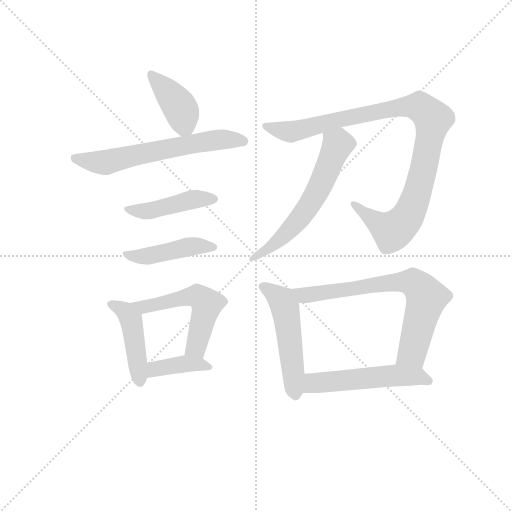
t = 0.00 s
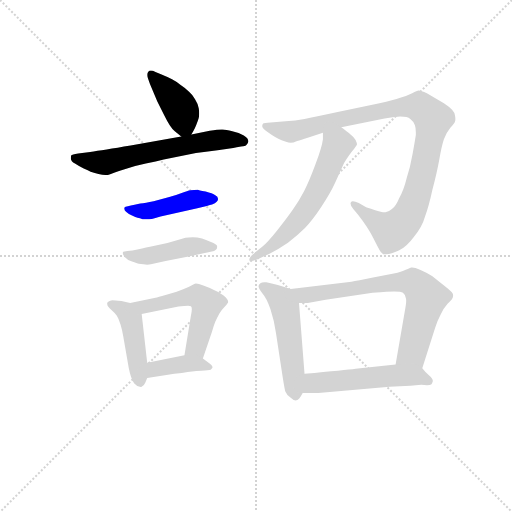
t = 1.77 s
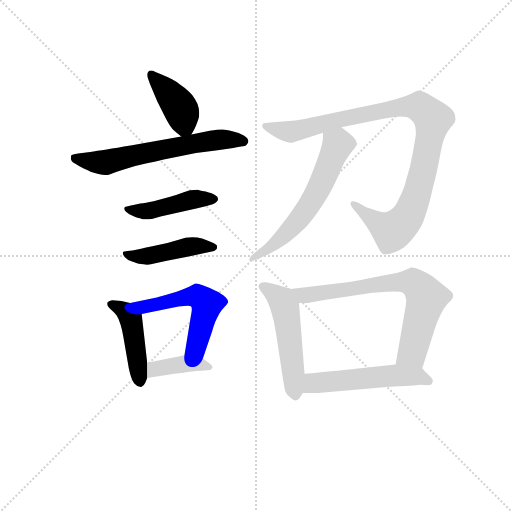
t = 3.54 s
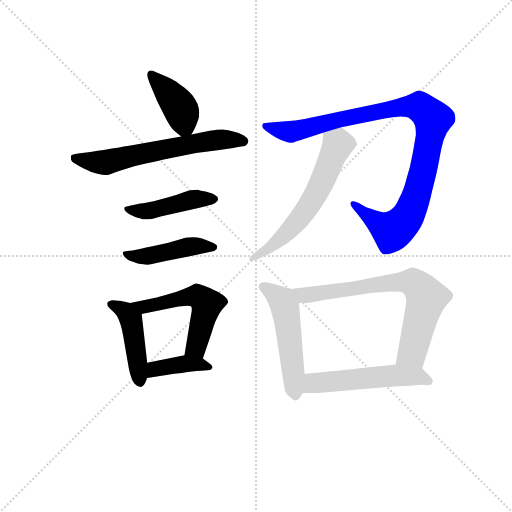
t = 5.31 s
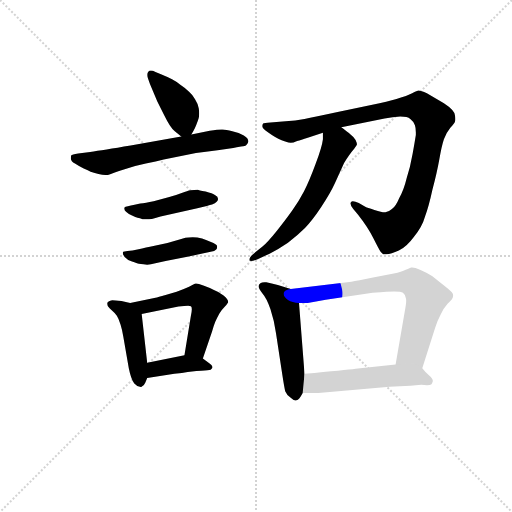
t = 7.08 s
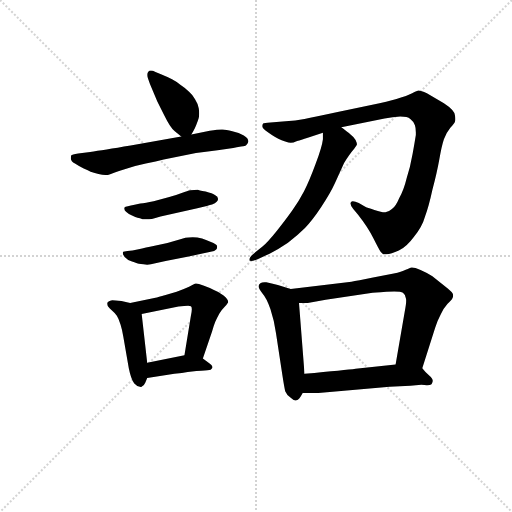
t = 8.84 s

The animated SVG that drew these frames (rendered in a browser with its animation timeline set to each time). Animation: 12 CSS @keyframes rules; one cycle of 8.84 s.

<svg version="1.1" viewBox="0 0 1024 1024" xmlns="http://www.w3.org/2000/svg">
  <g stroke="lightgray" stroke-dasharray="1,1" stroke-width="1" transform="scale(4, 4)">
    <line x1="0" y1="0" x2="256" y2="256"></line>
    <line x1="256" y1="0" x2="0" y2="256"></line>
    <line x1="128" y1="0" x2="128" y2="256"></line>
    <line x1="0" y1="128" x2="256" y2="128"></line>
  </g>
<g transform="scale(0.92, -0.92) translate(60, -900)">
   <style type="text/css">
    @keyframes keyframes0 {
      from {
       stroke: blue;
       stroke-dashoffset: 403;
       stroke-width: 128;
       }
       57% {
       animation-timing-function: step-end;
       stroke: blue;
       stroke-dashoffset: 0;
       stroke-width: 128;
       }
       to {
       stroke: black;
       stroke-width: 1024;
       }
       }
       #make-me-a-hanzi-animation-0 {
         animation: keyframes0 0.577962s both;
         animation-delay: 0.000000s;
         animation-timing-function: linear;
       }
    @keyframes keyframes1 {
      from {
       stroke: blue;
       stroke-dashoffset: 629;
       stroke-width: 128;
       }
       67% {
       animation-timing-function: step-end;
       stroke: blue;
       stroke-dashoffset: 0;
       stroke-width: 128;
       }
       to {
       stroke: black;
       stroke-width: 1024;
       }
       }
       #make-me-a-hanzi-animation-1 {
         animation: keyframes1 0.761882s both;
         animation-delay: 0.577962s;
         animation-timing-function: linear;
       }
    @keyframes keyframes2 {
      from {
       stroke: blue;
       stroke-dashoffset: 451;
       stroke-width: 128;
       }
       59% {
       animation-timing-function: step-end;
       stroke: blue;
       stroke-dashoffset: 0;
       stroke-width: 128;
       }
       to {
       stroke: black;
       stroke-width: 1024;
       }
       }
       #make-me-a-hanzi-animation-2 {
         animation: keyframes2 0.617025s both;
         animation-delay: 1.339844s;
         animation-timing-function: linear;
       }
    @keyframes keyframes3 {
      from {
       stroke: blue;
       stroke-dashoffset: 449;
       stroke-width: 128;
       }
       59% {
       animation-timing-function: step-end;
       stroke: blue;
       stroke-dashoffset: 0;
       stroke-width: 128;
       }
       to {
       stroke: black;
       stroke-width: 1024;
       }
       }
       #make-me-a-hanzi-animation-3 {
         animation: keyframes3 0.615397s both;
         animation-delay: 1.956868s;
         animation-timing-function: linear;
       }
    @keyframes keyframes4 {
      from {
       stroke: blue;
       stroke-dashoffset: 452;
       stroke-width: 128;
       }
       60% {
       animation-timing-function: step-end;
       stroke: blue;
       stroke-dashoffset: 0;
       stroke-width: 128;
       }
       to {
       stroke: black;
       stroke-width: 1024;
       }
       }
       #make-me-a-hanzi-animation-4 {
         animation: keyframes4 0.617839s both;
         animation-delay: 2.572266s;
         animation-timing-function: linear;
       }
    @keyframes keyframes5 {
      from {
       stroke: blue;
       stroke-dashoffset: 542;
       stroke-width: 128;
       }
       64% {
       animation-timing-function: step-end;
       stroke: blue;
       stroke-dashoffset: 0;
       stroke-width: 128;
       }
       to {
       stroke: black;
       stroke-width: 1024;
       }
       }
       #make-me-a-hanzi-animation-5 {
         animation: keyframes5 0.691081s both;
         animation-delay: 3.190104s;
         animation-timing-function: linear;
       }
    @keyframes keyframes6 {
      from {
       stroke: blue;
       stroke-dashoffset: 391;
       stroke-width: 128;
       }
       56% {
       animation-timing-function: step-end;
       stroke: blue;
       stroke-dashoffset: 0;
       stroke-width: 128;
       }
       to {
       stroke: black;
       stroke-width: 1024;
       }
       }
       #make-me-a-hanzi-animation-6 {
         animation: keyframes6 0.568197s both;
         animation-delay: 3.881185s;
         animation-timing-function: linear;
       }
    @keyframes keyframes7 {
      from {
       stroke: blue;
       stroke-dashoffset: 1010;
       stroke-width: 128;
       }
       77% {
       animation-timing-function: step-end;
       stroke: blue;
       stroke-dashoffset: 0;
       stroke-width: 128;
       }
       to {
       stroke: black;
       stroke-width: 1024;
       }
       }
       #make-me-a-hanzi-animation-7 {
         animation: keyframes7 1.071940s both;
         animation-delay: 4.449382s;
         animation-timing-function: linear;
       }
    @keyframes keyframes8 {
      from {
       stroke: blue;
       stroke-dashoffset: 608;
       stroke-width: 128;
       }
       66% {
       animation-timing-function: step-end;
       stroke: blue;
       stroke-dashoffset: 0;
       stroke-width: 128;
       }
       to {
       stroke: black;
       stroke-width: 1024;
       }
       }
       #make-me-a-hanzi-animation-8 {
         animation: keyframes8 0.744792s both;
         animation-delay: 5.521322s;
         animation-timing-function: linear;
       }
    @keyframes keyframes9 {
      from {
       stroke: blue;
       stroke-dashoffset: 516;
       stroke-width: 128;
       }
       63% {
       animation-timing-function: step-end;
       stroke: blue;
       stroke-dashoffset: 0;
       stroke-width: 128;
       }
       to {
       stroke: black;
       stroke-width: 1024;
       }
       }
       #make-me-a-hanzi-animation-9 {
         animation: keyframes9 0.669922s both;
         animation-delay: 6.266113s;
         animation-timing-function: linear;
       }
    @keyframes keyframes10 {
      from {
       stroke: blue;
       stroke-dashoffset: 720;
       stroke-width: 128;
       }
       70% {
       animation-timing-function: step-end;
       stroke: blue;
       stroke-dashoffset: 0;
       stroke-width: 128;
       }
       to {
       stroke: black;
       stroke-width: 1024;
       }
       }
       #make-me-a-hanzi-animation-10 {
         animation: keyframes10 0.835938s both;
         animation-delay: 6.936035s;
         animation-timing-function: linear;
       }
    @keyframes keyframes11 {
      from {
       stroke: blue;
       stroke-dashoffset: 547;
       stroke-width: 128;
       }
       64% {
       animation-timing-function: step-end;
       stroke: blue;
       stroke-dashoffset: 0;
       stroke-width: 128;
       }
       to {
       stroke: black;
       stroke-width: 1024;
       }
       }
       #make-me-a-hanzi-animation-11 {
         animation: keyframes11 0.695150s both;
         animation-delay: 7.771973s;
         animation-timing-function: linear;
       }
</style>
<path d="M 356.0 607.5 L 361.0 616.5 Q 364.0 621.5 367.0 629.5 Q 370.0 636.5 372.0 643.5 Q 373.0 648.5 373.0 653.5 Q 373.0 659.5 372.0 664.5 Q 370.0 675.5 364.0 684.5 Q 359.0 693.5 351.0 700.5 Q 344.0 707.5 332.0 715.5 Q 322.0 723.5 314.0 727.5 Q 306.0 731.5 290.0 738.5 L 278.0 743.5 Q 272.0 746.5 268.0 746.5 Q 264.0 746.5 262.0 743.5 Q 260.0 741.5 260.0 737.5 Q 260.0 734.5 261.0 731.5 L 266.0 717.5 L 282.0 679.5 L 297.0 649.5 Q 304.0 635.5 309.0 627.5 Q 314.0 619.5 320.0 614.5 Q 326.0 609.5 334.0 603.5 C 348.0 592.5 348.0 592.5 356.0 607.5 Z" fill="lightgray"></path> 
<path d="M 334.0 603.5 L 224.0 583.5 Q 164.0 573.5 136.0 569.5 L 110.0 566.5 Q 96.0 564.5 95.0 562.5 Q 94.0 560.5 94.0 555.5 Q 94.0 549.5 103.0 544.5 Q 112.0 538.5 122.0 533.5 Q 132.0 529.5 137.0 526.5 Q 143.0 524.5 154.0 521.5 Q 163.0 519.5 169.0 519.5 L 172.0 519.5 Q 176.0 519.5 188.0 524.5 Q 201.0 529.5 218.0 534.5 Q 234.0 539.5 257.0 544.5 Q 280.0 549.5 296.0 553.5 L 366.0 567.5 Q 386.0 570.5 413.0 573.5 L 447.0 578.5 Q 454.0 579.5 464.0 581.5 Q 474.0 582.5 476.0 585.5 Q 479.0 588.5 480.0 592.5 Q 480.0 599.5 470.0 605.5 Q 460.0 611.5 445.0 614.5 Q 431.0 618.5 424.0 618.5 L 421.0 618.5 Q 414.0 618.5 396.0 615.5 L 356.0 607.5 L 334.0 603.5 Z" fill="lightgray"></path> 
<path d="M 230.0 454.5 Q 225.0 453.5 218.0 451.5 Q 212.0 450.5 210.0 448.5 L 210.0 446.5 Q 210.0 442.5 214.0 439.5 Q 219.0 434.5 227.0 431.5 Q 235.0 427.5 239.0 426.5 Q 244.0 425.5 250.0 423.5 L 264.0 423.5 Q 270.0 423.5 276.0 425.5 L 289.0 429.5 L 369.0 447.5 Q 394.0 453.5 401.0 455.5 Q 408.0 458.5 411.0 461.5 Q 414.0 464.5 414.0 467.5 Q 414.0 472.5 408.0 475.5 Q 402.0 479.5 387.0 483.5 Q 371.0 486.5 370.0 487.5 Q 360.0 487.5 354.0 486.5 Q 348.0 485.5 335.0 480.5 Q 322.0 475.5 308.0 471.5 L 274.0 462.5 Q 256.0 458.5 245.0 457.5 L 230.0 454.5 Z" fill="lightgray"></path> 
<path d="M 228.0 355.5 Q 225.0 355.5 217.0 354.5 Q 209.0 353.5 208.0 352.5 Q 207.0 351.5 207.0 349.5 Q 207.0 346.5 211.0 341.5 Q 216.0 335.5 227.0 331.5 Q 238.0 327.5 242.0 326.5 Q 246.0 325.5 252.0 325.5 Q 256.0 324.5 260.0 324.5 Q 264.0 324.5 268.0 325.5 L 300.0 332.5 L 350.0 342.5 L 398.0 352.5 Q 407.0 353.5 410.0 357.5 Q 412.0 359.5 412.0 362.5 L 412.0 364.5 Q 412.0 367.5 404.0 371.5 Q 396.0 375.5 388.0 378.5 Q 380.0 381.5 369.0 383.5 Q 364.0 384.5 359.0 384.5 Q 354.0 384.5 350.0 383.5 Q 344.0 383.5 334.0 380.5 L 304.0 371.5 L 266.0 363.5 Q 247.0 359.5 244.0 358.5 L 228.0 355.5 Z" fill="lightgray"></path> 
<path d="M 223.0 241.5 L 204.0 245.5 Q 189.0 247.5 184.0 247.5 Q 174.0 245.5 173.0 241.5 L 173.0 239.5 Q 173.0 236.5 175.0 233.5 Q 178.0 229.5 184.0 224.5 Q 190.0 219.5 194.0 213.5 Q 198.0 207.5 202.0 194.5 Q 206.0 181.5 208.0 168.5 L 220.0 99.5 Q 222.0 89.5 225.0 80.5 Q 228.0 71.5 232.0 66.5 Q 239.0 58.5 246.0 58.5 L 247.0 58.5 Q 253.0 60.5 256.0 68.5 L 260.0 78.5 L 260.0 111.5 L 248.0 217.5 C 246.0 236.5 246.0 236.5 223.0 241.5 Z" fill="lightgray"></path> 
<path d="M 381.0 120.5 L 401.0 179.5 Q 404.0 190.5 408.0 200.5 Q 412.0 209.5 417.0 218.5 Q 422.0 226.5 429.0 233.5 Q 436.0 241.5 436.0 243.5 Q 436.0 249.5 426.0 257.5 Q 416.0 265.5 405.0 269.5 Q 394.0 275.5 382.0 279.5 Q 371.0 283.5 366.0 283.5 Q 362.0 282.5 351.0 276.5 Q 340.0 271.5 324.0 265.5 L 300.0 258.5 Q 283.0 253.5 278.0 252.5 L 223.0 241.5 C 194.0 235.5 219.0 211.5 248.0 217.5 L 328.0 233.5 Q 342.0 235.5 349.0 235.5 Q 354.0 235.5 355.0 234.5 Q 357.0 233.5 357.0 227.5 Q 357.0 222.5 355.0 213.5 L 341.0 127.5 C 336.0 97.5 371.0 92.5 381.0 120.5 Z" fill="lightgray"></path> 
<path d="M 260.0 78.5 L 319.0 87.5 Q 337.0 89.5 348.0 91.5 L 367.0 93.5 Q 379.0 93.5 385.0 94.5 Q 392.0 94.5 395.0 95.5 Q 398.0 95.5 401.0 99.5 Q 402.0 100.5 402.0 101.5 Q 402.0 105.5 392.0 112.5 L 381.0 120.5 C 365.0 132.5 365.0 132.5 341.0 127.5 L 260.0 111.5 C 231.0 105.5 230.0 73.5 260.0 78.5 Z" fill="lightgray"></path> 
<path d="M 682.0 623.5 L 776.0 642.5 Q 794.0 645.5 810.0 646.5 Q 826.0 646.5 832.0 641.5 Q 839.0 636.5 842.0 627.5 Q 844.0 621.5 844.0 612.5 L 844.0 606.5 Q 842.0 593.5 837.0 565.5 Q 832.0 536.5 824.0 512.5 Q 818.0 487.5 808.0 469.5 Q 800.0 450.5 792.0 445.5 Q 784.0 438.5 778.0 438.5 L 776.0 438.5 Q 770.0 438.5 754.0 443.5 Q 737.0 449.5 736.0 449.5 L 720.0 458.5 Q 712.0 462.5 707.0 462.5 Q 704.0 462.5 703.0 460.5 Q 702.0 459.5 702.0 457.5 Q 702.0 452.5 708.0 445.5 L 718.0 433.5 Q 740.0 405.5 752.0 381.5 Q 764.0 357.5 767.0 353.5 Q 770.0 349.5 773.0 347.5 L 780.0 347.5 Q 790.0 347.5 807.0 355.5 Q 824.0 363.5 840.0 385.5 Q 858.0 407.5 864.0 429.5 Q 872.0 450.5 880.0 487.5 Q 890.0 525.5 895.0 553.5 Q 900.0 582.5 905.0 597.5 Q 910.0 611.5 919.0 622.5 Q 928.0 632.5 929.0 635.5 Q 930.0 637.5 930.0 641.5 Q 930.0 644.5 929.0 649.5 Q 928.0 660.5 905.0 675.5 L 868.0 697.5 Q 855.0 703.5 850.0 703.5 Q 847.0 703.5 836.0 697.5 Q 824.0 691.5 810.0 687.5 Q 796.0 682.5 765.0 675.5 L 674.0 656.5 Q 623.0 645.5 602.0 641.5 Q 582.0 637.5 561.0 636.5 L 528.0 633.5 Q 514.0 632.5 512.0 631.5 Q 510.0 629.5 510.0 625.5 Q 510.0 620.5 524.0 611.5 Q 538.0 601.5 545.0 598.5 Q 552.0 595.5 560.0 592.5 Q 568.0 589.5 572.0 589.5 Q 577.0 589.5 586.0 593.5 Q 594.0 595.5 609.0 600.5 L 642.0 611.5 L 682.0 623.5 Z" fill="lightgray"></path> 
<path d="M 642.0 611.5 L 642.0 597.5 Q 640.0 580.5 626.0 543.5 Q 612.0 505.5 601.0 484.5 Q 590.0 463.5 576.0 443.5 Q 562.0 423.5 542.0 398.5 Q 522.0 373.5 510.0 363.5 L 490.0 347.5 Q 482.0 340.5 482.0 335.5 L 482.0 333.5 Q 483.0 332.5 486.0 332.5 Q 490.0 332.5 500.0 336.5 L 526.0 348.5 Q 544.0 357.5 566.0 372.5 Q 587.0 388.5 603.0 404.5 Q 618.0 419.5 638.0 449.5 Q 658.0 479.5 668.0 501.5 L 688.0 545.5 Q 694.0 555.5 699.0 562.5 Q 704.0 569.5 710.0 576.5 L 716.0 585.5 Q 716.0 589.5 713.0 595.5 Q 710.0 601.5 702.0 607.5 Q 696.0 613.5 682.0 623.5 C 658.0 641.5 642.0 641.5 642.0 611.5 Z" fill="lightgray"></path> 
<path d="M 572.0 271.5 L 544.0 280.5 Q 530.0 284.5 519.0 286.5 L 515.0 286.5 Q 509.0 286.5 506.0 284.5 Q 502.0 281.5 502.0 277.5 Q 502.0 272.5 511.0 261.5 Q 520.0 251.5 528.0 227.5 Q 536.0 203.5 540.0 175.5 L 554.0 83.5 Q 558.0 57.5 560.0 49.5 Q 563.0 41.5 572.0 35.5 Q 578.0 29.5 583.0 29.5 Q 588.0 30.5 591.0 34.5 Q 594.0 37.5 598.0 45.5 L 602.0 87.5 L 590.0 241.5 C 588.0 266.5 588.0 266.5 572.0 271.5 Z" fill="lightgray"></path> 
<path d="M 858.0 99.5 L 886.0 187.5 Q 891.0 203.5 898.0 216.5 Q 904.0 229.5 913.0 239.5 Q 922.0 248.5 923.0 250.5 Q 925.0 253.5 925.0 257.5 L 925.0 259.5 Q 925.0 263.5 914.0 272.5 L 880.0 299.5 Q 867.0 307.5 853.0 313.5 Q 842.0 318.5 836.0 318.5 L 834.0 318.5 Q 832.0 317.5 822.0 313.5 Q 813.0 308.5 796.0 305.5 L 751.0 296.5 Q 716.0 289.5 704.0 287.5 L 572.0 271.5 C 542.0 267.5 560.0 241.5 590.0 241.5 L 609.0 241.5 L 648.0 248.5 L 750.0 263.5 Q 751.0 263.5 780.0 265.5 Q 790.0 266.5 797.0 266.5 Q 812.0 266.5 816.0 263.5 Q 821.0 259.5 822.0 252.5 Q 823.0 250.5 823.0 246.5 Q 823.0 238.5 820.0 223.5 L 800.0 107.5 C 795.0 77.5 849.0 70.5 858.0 99.5 Z" fill="lightgray"></path> 
<path d="M 598.0 45.5 L 632.0 45.5 L 787.0 59.5 L 832.0 61.5 L 856.0 63.5 Q 863.0 62.5 868.0 62.5 Q 876.0 62.5 878.0 64.5 Q 880.0 67.5 881.0 71.5 Q 881.0 76.5 873.0 83.5 Q 865.0 90.5 858.0 99.5 C 847.0 112.5 830.0 110.5 800.0 107.5 L 713.0 98.5 Q 692.0 95.5 602.0 87.5 C 572.0 84.5 568.0 45.5 598.0 45.5 Z" fill="lightgray"></path> 
      <clipPath id="make-me-a-hanzi-clip-0">
      <path d="M 356.0 607.5 L 361.0 616.5 Q 364.0 621.5 367.0 629.5 Q 370.0 636.5 372.0 643.5 Q 373.0 648.5 373.0 653.5 Q 373.0 659.5 372.0 664.5 Q 370.0 675.5 364.0 684.5 Q 359.0 693.5 351.0 700.5 Q 344.0 707.5 332.0 715.5 Q 322.0 723.5 314.0 727.5 Q 306.0 731.5 290.0 738.5 L 278.0 743.5 Q 272.0 746.5 268.0 746.5 Q 264.0 746.5 262.0 743.5 Q 260.0 741.5 260.0 737.5 Q 260.0 734.5 261.0 731.5 L 266.0 717.5 L 282.0 679.5 L 297.0 649.5 Q 304.0 635.5 309.0 627.5 Q 314.0 619.5 320.0 614.5 Q 326.0 609.5 334.0 603.5 C 348.0 592.5 348.0 592.5 356.0 607.5 Z" fill="lightgray"></path>
      </clipPath>
      <path clip-path="url(#make-me-a-hanzi-clip-0)" d="M 269.0 738.5 L 328.0 671.5 L 348.0 617.5 " fill="none" id="make-me-a-hanzi-animation-0" stroke-dasharray="275 550" stroke-linecap="round"></path>

      <clipPath id="make-me-a-hanzi-clip-1">
      <path d="M 334.0 603.5 L 224.0 583.5 Q 164.0 573.5 136.0 569.5 L 110.0 566.5 Q 96.0 564.5 95.0 562.5 Q 94.0 560.5 94.0 555.5 Q 94.0 549.5 103.0 544.5 Q 112.0 538.5 122.0 533.5 Q 132.0 529.5 137.0 526.5 Q 143.0 524.5 154.0 521.5 Q 163.0 519.5 169.0 519.5 L 172.0 519.5 Q 176.0 519.5 188.0 524.5 Q 201.0 529.5 218.0 534.5 Q 234.0 539.5 257.0 544.5 Q 280.0 549.5 296.0 553.5 L 366.0 567.5 Q 386.0 570.5 413.0 573.5 L 447.0 578.5 Q 454.0 579.5 464.0 581.5 Q 474.0 582.5 476.0 585.5 Q 479.0 588.5 480.0 592.5 Q 480.0 599.5 470.0 605.5 Q 460.0 611.5 445.0 614.5 Q 431.0 618.5 424.0 618.5 L 421.0 618.5 Q 414.0 618.5 396.0 615.5 L 356.0 607.5 L 334.0 603.5 Z" fill="lightgray"></path>
      </clipPath>
      <path clip-path="url(#make-me-a-hanzi-clip-1)" d="M 104.0 557.5 L 165.0 546.5 L 393.0 593.5 L 471.0 593.5 " fill="none" id="make-me-a-hanzi-animation-1" stroke-dasharray="501 1002" stroke-linecap="round"></path>

      <clipPath id="make-me-a-hanzi-clip-2">
      <path d="M 230.0 454.5 Q 225.0 453.5 218.0 451.5 Q 212.0 450.5 210.0 448.5 L 210.0 446.5 Q 210.0 442.5 214.0 439.5 Q 219.0 434.5 227.0 431.5 Q 235.0 427.5 239.0 426.5 Q 244.0 425.5 250.0 423.5 L 264.0 423.5 Q 270.0 423.5 276.0 425.5 L 289.0 429.5 L 369.0 447.5 Q 394.0 453.5 401.0 455.5 Q 408.0 458.5 411.0 461.5 Q 414.0 464.5 414.0 467.5 Q 414.0 472.5 408.0 475.5 Q 402.0 479.5 387.0 483.5 Q 371.0 486.5 370.0 487.5 Q 360.0 487.5 354.0 486.5 Q 348.0 485.5 335.0 480.5 Q 322.0 475.5 308.0 471.5 L 274.0 462.5 Q 256.0 458.5 245.0 457.5 L 230.0 454.5 Z" fill="lightgray"></path>
      </clipPath>
      <path clip-path="url(#make-me-a-hanzi-clip-2)" d="M 215.0 447.5 L 249.0 440.5 L 360.0 466.5 L 406.0 467.5 " fill="none" id="make-me-a-hanzi-animation-2" stroke-dasharray="323 646" stroke-linecap="round"></path>

      <clipPath id="make-me-a-hanzi-clip-3">
      <path d="M 228.0 355.5 Q 225.0 355.5 217.0 354.5 Q 209.0 353.5 208.0 352.5 Q 207.0 351.5 207.0 349.5 Q 207.0 346.5 211.0 341.5 Q 216.0 335.5 227.0 331.5 Q 238.0 327.5 242.0 326.5 Q 246.0 325.5 252.0 325.5 Q 256.0 324.5 260.0 324.5 Q 264.0 324.5 268.0 325.5 L 300.0 332.5 L 350.0 342.5 L 398.0 352.5 Q 407.0 353.5 410.0 357.5 Q 412.0 359.5 412.0 362.5 L 412.0 364.5 Q 412.0 367.5 404.0 371.5 Q 396.0 375.5 388.0 378.5 Q 380.0 381.5 369.0 383.5 Q 364.0 384.5 359.0 384.5 Q 354.0 384.5 350.0 383.5 Q 344.0 383.5 334.0 380.5 L 304.0 371.5 L 266.0 363.5 Q 247.0 359.5 244.0 358.5 L 228.0 355.5 Z" fill="lightgray"></path>
      </clipPath>
      <path clip-path="url(#make-me-a-hanzi-clip-3)" d="M 214.0 349.5 L 239.0 341.5 L 349.0 363.5 L 404.0 363.5 " fill="none" id="make-me-a-hanzi-animation-3" stroke-dasharray="321 642" stroke-linecap="round"></path>

      <clipPath id="make-me-a-hanzi-clip-4">
      <path d="M 223.0 241.5 L 204.0 245.5 Q 189.0 247.5 184.0 247.5 Q 174.0 245.5 173.0 241.5 L 173.0 239.5 Q 173.0 236.5 175.0 233.5 Q 178.0 229.5 184.0 224.5 Q 190.0 219.5 194.0 213.5 Q 198.0 207.5 202.0 194.5 Q 206.0 181.5 208.0 168.5 L 220.0 99.5 Q 222.0 89.5 225.0 80.5 Q 228.0 71.5 232.0 66.5 Q 239.0 58.5 246.0 58.5 L 247.0 58.5 Q 253.0 60.5 256.0 68.5 L 260.0 78.5 L 260.0 111.5 L 248.0 217.5 C 246.0 236.5 246.0 236.5 223.0 241.5 Z" fill="lightgray"></path>
      </clipPath>
      <path clip-path="url(#make-me-a-hanzi-clip-4)" d="M 181.0 240.5 L 205.0 227.5 L 225.0 205.5 L 247.0 68.5 " fill="none" id="make-me-a-hanzi-animation-4" stroke-dasharray="324 648" stroke-linecap="round"></path>

      <clipPath id="make-me-a-hanzi-clip-5">
      <path d="M 381.0 120.5 L 401.0 179.5 Q 404.0 190.5 408.0 200.5 Q 412.0 209.5 417.0 218.5 Q 422.0 226.5 429.0 233.5 Q 436.0 241.5 436.0 243.5 Q 436.0 249.5 426.0 257.5 Q 416.0 265.5 405.0 269.5 Q 394.0 275.5 382.0 279.5 Q 371.0 283.5 366.0 283.5 Q 362.0 282.5 351.0 276.5 Q 340.0 271.5 324.0 265.5 L 300.0 258.5 Q 283.0 253.5 278.0 252.5 L 223.0 241.5 C 194.0 235.5 219.0 211.5 248.0 217.5 L 328.0 233.5 Q 342.0 235.5 349.0 235.5 Q 354.0 235.5 355.0 234.5 Q 357.0 233.5 357.0 227.5 Q 357.0 222.5 355.0 213.5 L 341.0 127.5 C 336.0 97.5 371.0 92.5 381.0 120.5 Z" fill="lightgray"></path>
      </clipPath>
      <path clip-path="url(#make-me-a-hanzi-clip-5)" d="M 230.0 240.5 L 253.0 232.5 L 369.0 256.5 L 386.0 244.5 L 388.0 228.5 L 368.0 149.5 L 349.0 133.5 " fill="none" id="make-me-a-hanzi-animation-5" stroke-dasharray="414 828" stroke-linecap="round"></path>

      <clipPath id="make-me-a-hanzi-clip-6">
      <path d="M 260.0 78.5 L 319.0 87.5 Q 337.0 89.5 348.0 91.5 L 367.0 93.5 Q 379.0 93.5 385.0 94.5 Q 392.0 94.5 395.0 95.5 Q 398.0 95.5 401.0 99.5 Q 402.0 100.5 402.0 101.5 Q 402.0 105.5 392.0 112.5 L 381.0 120.5 C 365.0 132.5 365.0 132.5 341.0 127.5 L 260.0 111.5 C 231.0 105.5 230.0 73.5 260.0 78.5 Z" fill="lightgray"></path>
      </clipPath>
      <path clip-path="url(#make-me-a-hanzi-clip-6)" d="M 267.0 84.5 L 277.0 97.5 L 338.0 108.5 L 394.0 104.5 " fill="none" id="make-me-a-hanzi-animation-6" stroke-dasharray="263 526" stroke-linecap="round"></path>

      <clipPath id="make-me-a-hanzi-clip-7">
      <path d="M 682.0 623.5 L 776.0 642.5 Q 794.0 645.5 810.0 646.5 Q 826.0 646.5 832.0 641.5 Q 839.0 636.5 842.0 627.5 Q 844.0 621.5 844.0 612.5 L 844.0 606.5 Q 842.0 593.5 837.0 565.5 Q 832.0 536.5 824.0 512.5 Q 818.0 487.5 808.0 469.5 Q 800.0 450.5 792.0 445.5 Q 784.0 438.5 778.0 438.5 L 776.0 438.5 Q 770.0 438.5 754.0 443.5 Q 737.0 449.5 736.0 449.5 L 720.0 458.5 Q 712.0 462.5 707.0 462.5 Q 704.0 462.5 703.0 460.5 Q 702.0 459.5 702.0 457.5 Q 702.0 452.5 708.0 445.5 L 718.0 433.5 Q 740.0 405.5 752.0 381.5 Q 764.0 357.5 767.0 353.5 Q 770.0 349.5 773.0 347.5 L 780.0 347.5 Q 790.0 347.5 807.0 355.5 Q 824.0 363.5 840.0 385.5 Q 858.0 407.5 864.0 429.5 Q 872.0 450.5 880.0 487.5 Q 890.0 525.5 895.0 553.5 Q 900.0 582.5 905.0 597.5 Q 910.0 611.5 919.0 622.5 Q 928.0 632.5 929.0 635.5 Q 930.0 637.5 930.0 641.5 Q 930.0 644.5 929.0 649.5 Q 928.0 660.5 905.0 675.5 L 868.0 697.5 Q 855.0 703.5 850.0 703.5 Q 847.0 703.5 836.0 697.5 Q 824.0 691.5 810.0 687.5 Q 796.0 682.5 765.0 675.5 L 674.0 656.5 Q 623.0 645.5 602.0 641.5 Q 582.0 637.5 561.0 636.5 L 528.0 633.5 Q 514.0 632.5 512.0 631.5 Q 510.0 629.5 510.0 625.5 Q 510.0 620.5 524.0 611.5 Q 538.0 601.5 545.0 598.5 Q 552.0 595.5 560.0 592.5 Q 568.0 589.5 572.0 589.5 Q 577.0 589.5 586.0 593.5 Q 594.0 595.5 609.0 600.5 L 642.0 611.5 L 682.0 623.5 Z" fill="lightgray"></path>
      </clipPath>
      <path clip-path="url(#make-me-a-hanzi-clip-7)" d="M 516.0 627.5 L 573.0 613.5 L 810.0 667.5 L 852.0 668.5 L 868.0 655.5 L 881.0 639.5 L 860.0 529.5 L 839.0 456.5 L 814.0 413.5 L 792.0 397.5 L 748.0 423.5 L 707.0 457.5 " fill="none" id="make-me-a-hanzi-animation-7" stroke-dasharray="882 1764" stroke-linecap="round"></path>

      <clipPath id="make-me-a-hanzi-clip-8">
      <path d="M 642.0 611.5 L 642.0 597.5 Q 640.0 580.5 626.0 543.5 Q 612.0 505.5 601.0 484.5 Q 590.0 463.5 576.0 443.5 Q 562.0 423.5 542.0 398.5 Q 522.0 373.5 510.0 363.5 L 490.0 347.5 Q 482.0 340.5 482.0 335.5 L 482.0 333.5 Q 483.0 332.5 486.0 332.5 Q 490.0 332.5 500.0 336.5 L 526.0 348.5 Q 544.0 357.5 566.0 372.5 Q 587.0 388.5 603.0 404.5 Q 618.0 419.5 638.0 449.5 Q 658.0 479.5 668.0 501.5 L 688.0 545.5 Q 694.0 555.5 699.0 562.5 Q 704.0 569.5 710.0 576.5 L 716.0 585.5 Q 716.0 589.5 713.0 595.5 Q 710.0 601.5 702.0 607.5 Q 696.0 613.5 682.0 623.5 C 658.0 641.5 642.0 641.5 642.0 611.5 Z" fill="lightgray"></path>
      </clipPath>
      <path clip-path="url(#make-me-a-hanzi-clip-8)" d="M 704.0 587.5 L 674.0 585.5 L 630.0 483.5 L 576.0 407.5 L 527.0 361.5 L 484.0 334.5 " fill="none" id="make-me-a-hanzi-animation-8" stroke-dasharray="480 960" stroke-linecap="round"></path>

      <clipPath id="make-me-a-hanzi-clip-9">
      <path d="M 572.0 271.5 L 544.0 280.5 Q 530.0 284.5 519.0 286.5 L 515.0 286.5 Q 509.0 286.5 506.0 284.5 Q 502.0 281.5 502.0 277.5 Q 502.0 272.5 511.0 261.5 Q 520.0 251.5 528.0 227.5 Q 536.0 203.5 540.0 175.5 L 554.0 83.5 Q 558.0 57.5 560.0 49.5 Q 563.0 41.5 572.0 35.5 Q 578.0 29.5 583.0 29.5 Q 588.0 30.5 591.0 34.5 Q 594.0 37.5 598.0 45.5 L 602.0 87.5 L 590.0 241.5 C 588.0 266.5 588.0 266.5 572.0 271.5 Z" fill="lightgray"></path>
      </clipPath>
      <path clip-path="url(#make-me-a-hanzi-clip-9)" d="M 511.0 276.5 L 544.0 255.5 L 560.0 230.5 L 582.0 40.5 " fill="none" id="make-me-a-hanzi-animation-9" stroke-dasharray="388 776" stroke-linecap="round"></path>

      <clipPath id="make-me-a-hanzi-clip-10">
      <path d="M 858.0 99.5 L 886.0 187.5 Q 891.0 203.5 898.0 216.5 Q 904.0 229.5 913.0 239.5 Q 922.0 248.5 923.0 250.5 Q 925.0 253.5 925.0 257.5 L 925.0 259.5 Q 925.0 263.5 914.0 272.5 L 880.0 299.5 Q 867.0 307.5 853.0 313.5 Q 842.0 318.5 836.0 318.5 L 834.0 318.5 Q 832.0 317.5 822.0 313.5 Q 813.0 308.5 796.0 305.5 L 751.0 296.5 Q 716.0 289.5 704.0 287.5 L 572.0 271.5 C 542.0 267.5 560.0 241.5 590.0 241.5 L 609.0 241.5 L 648.0 248.5 L 750.0 263.5 Q 751.0 263.5 780.0 265.5 Q 790.0 266.5 797.0 266.5 Q 812.0 266.5 816.0 263.5 Q 821.0 259.5 822.0 252.5 Q 823.0 250.5 823.0 246.5 Q 823.0 238.5 820.0 223.5 L 800.0 107.5 C 795.0 77.5 849.0 70.5 858.0 99.5 Z" fill="lightgray"></path>
      </clipPath>
      <path clip-path="url(#make-me-a-hanzi-clip-10)" d="M 580.0 269.5 L 604.0 258.5 L 743.0 280.5 L 838.0 286.5 L 867.0 252.5 L 836.0 134.5 L 808.0 113.5 " fill="none" id="make-me-a-hanzi-animation-10" stroke-dasharray="592 1184" stroke-linecap="round"></path>

      <clipPath id="make-me-a-hanzi-clip-11">
      <path d="M 598.0 45.5 L 632.0 45.5 L 787.0 59.5 L 832.0 61.5 L 856.0 63.5 Q 863.0 62.5 868.0 62.5 Q 876.0 62.5 878.0 64.5 Q 880.0 67.5 881.0 71.5 Q 881.0 76.5 873.0 83.5 Q 865.0 90.5 858.0 99.5 C 847.0 112.5 830.0 110.5 800.0 107.5 L 713.0 98.5 Q 692.0 95.5 602.0 87.5 C 572.0 84.5 568.0 45.5 598.0 45.5 Z" fill="lightgray"></path>
      </clipPath>
      <path clip-path="url(#make-me-a-hanzi-clip-11)" d="M 615.0 65.5 L 639.0 82.5 L 656.0 67.5 L 696.0 75.5 L 708.0 68.5 L 737.0 83.5 L 760.0 72.5 L 780.0 87.5 L 809.0 79.5 L 827.0 92.5 L 871.0 71.5 " fill="none" id="make-me-a-hanzi-animation-11" stroke-dasharray="419 838" stroke-linecap="round"></path>

</g>
</svg>
